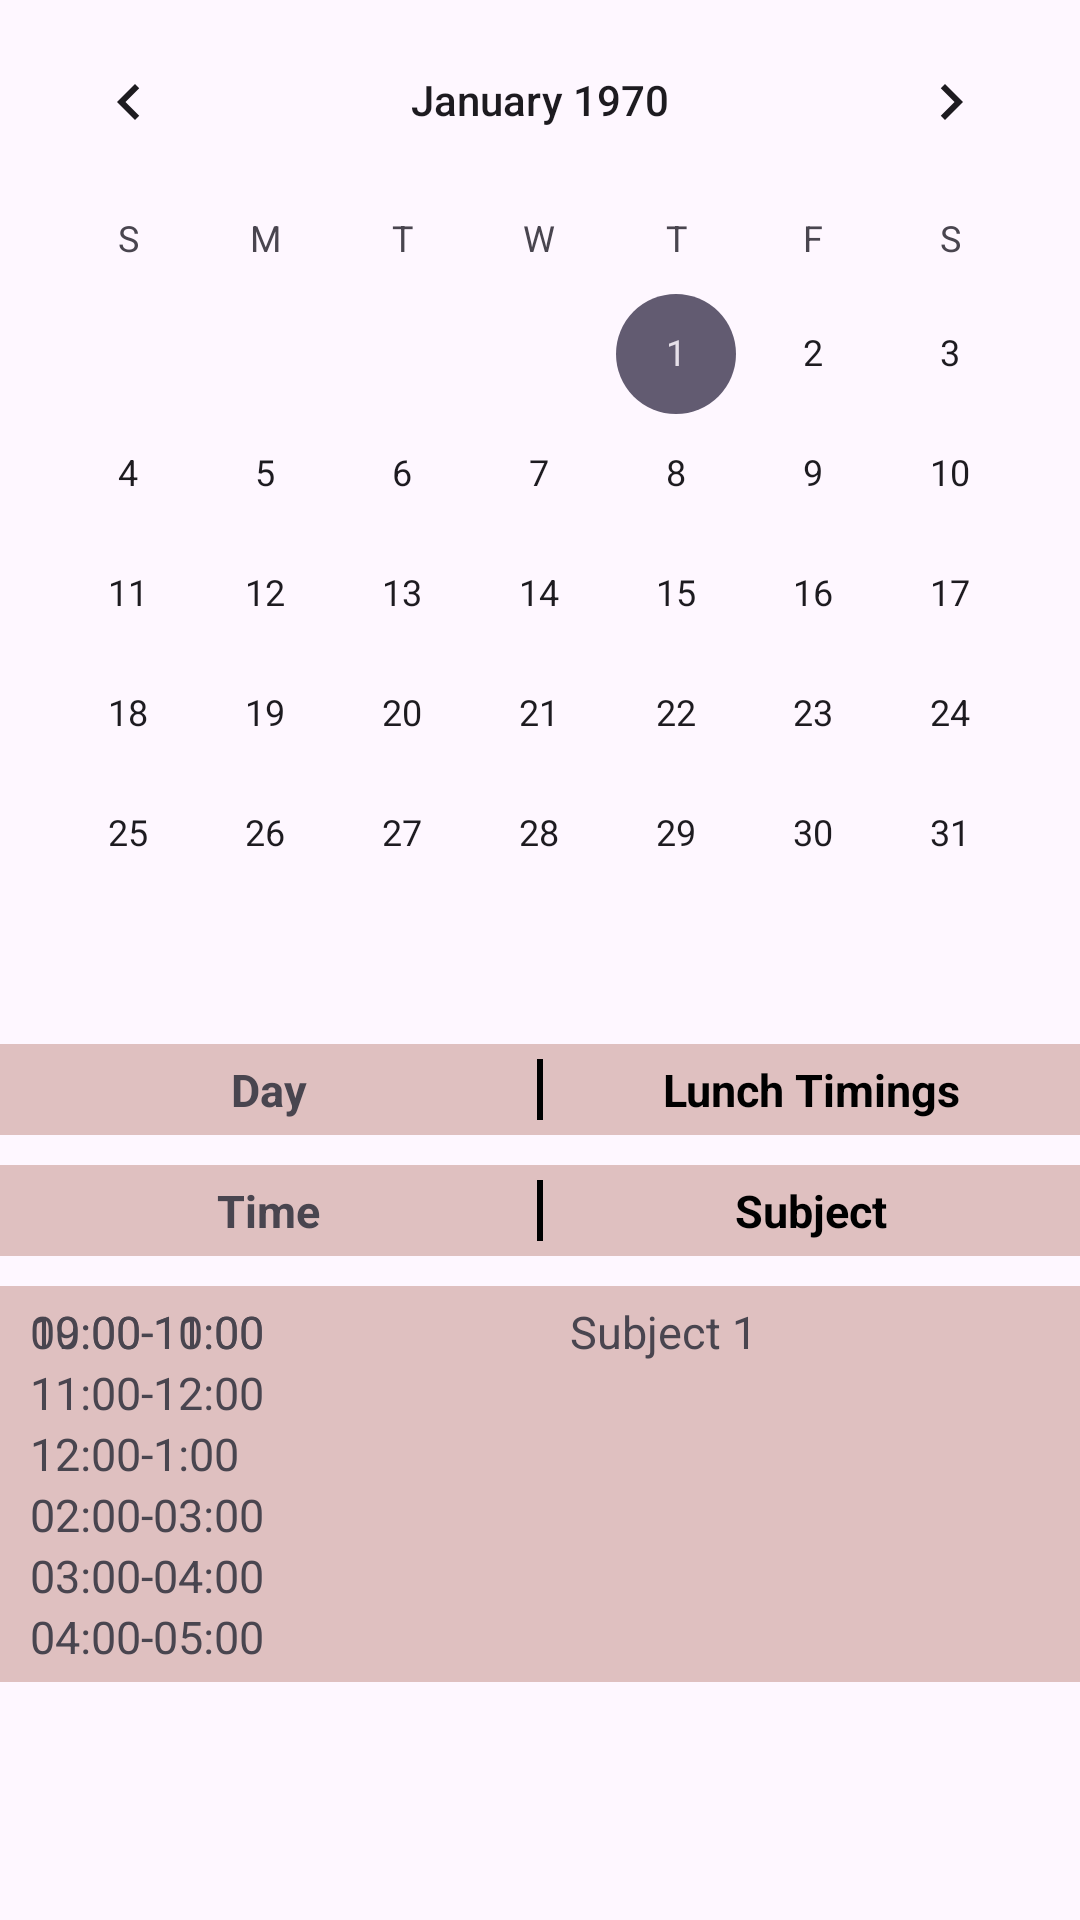

Here is an Android app screen rendered from its layout file. Give the layout XML and the strings, colors and styles it references.
<!-- AndroidManifest.xml: application theme Theme.MyApplication -->
<!-- res/layout/fragment_time_table.xml -->
<?xml version="1.0" encoding="utf-8"?>
<RelativeLayout xmlns:android="http://schemas.android.com/apk/res/android"
    xmlns:tools="http://schemas.android.com/tools"
    android:layout_width="match_parent"
    android:layout_height="match_parent"
    tools:context=".TimeTable">

    <CalendarView
        android:id="@+id/calendar"
        android:layout_width="match_parent"
        android:layout_height="wrap_content"/>

    <LinearLayout
        android:id="@+id/ttlayout"
        android:layout_below="@+id/calendar"
        android:layout_width="match_parent"
        android:layout_height="wrap_content"
        android:layout_marginTop="10dp"
        android:background="@color/newColor"
        android:paddingVertical="5dp"
        android:weightSum="10">


        <TextView
            android:id="@+id/day"
            android:layout_width="0dp"
            android:layout_height="wrap_content"
            android:layout_weight="5"
            android:gravity="center"
            android:text="Day"
            android:textSize="15dp"
            android:textStyle="bold" />

        <View
            android:layout_width="2dp"
            android:layout_height="match_parent"
            android:background="@color/black" />


        <TextView
            android:id="@+id/lunch"
            android:layout_width="0dp"
            android:layout_height="wrap_content"
            android:layout_weight="5"
            android:gravity="center"
            android:text="Lunch Timings"
            android:textColor="@color/black"
            android:textSize="15dp"
            android:textStyle="bold" />


    </LinearLayout>

    <LinearLayout
        android:id="@+id/t3layout"
        android:layout_width="match_parent"
        android:layout_height="wrap_content"
        android:layout_below="@+id/ttlayout"
        android:layout_marginTop="10dp"
        android:background="@color/newColor"
        android:paddingVertical="5dp">

        <TextView
            android:layout_width="0dp"
            android:layout_height="wrap_content"
            android:layout_weight="5"
            android:gravity="center"
            android:text="Time"
            android:textSize="15dp"
            android:textStyle="bold" />

        <View
            android:layout_width="2dp"
            android:layout_height="match_parent"
            android:background="@color/black" />

        <TextView
            android:id="@+id/subject"
            android:layout_width="0dp"
            android:layout_height="wrap_content"
            android:layout_weight="5"
            android:gravity="center"
            android:text="Subject"
            android:textColor="@color/black"
            android:textSize="15dp"
            android:textStyle="bold" />


    </LinearLayout>

    <RelativeLayout
        android:id="@+id/t2layout"
        android:layout_width="match_parent"
        android:layout_height="wrap_content"
        android:layout_below="@+id/t3layout"
        android:layout_marginTop="10dp"
        android:background="@color/newColor"
        android:paddingVertical="5dp">

<LinearLayout
    android:layout_width="match_parent"
    android:layout_height="wrap_content"
    android:orientation="horizontal">
        <TextView
            android:id="@+id/lec1"
            android:layout_weight="1"
            android:layout_width="match_parent"
            android:layout_height="wrap_content"
            android:layout_marginHorizontal="10dp"
            android:textSize="15dp"
            android:text="09:00-10:00" />

    <TextView
        android:id="@+id/sub1"
        android:layout_weight="1"
        android:layout_width="match_parent"
        android:layout_height="wrap_content"
        android:layout_marginHorizontal="10dp"
        android:text="Subject 1"
        android:textSize="15dp" />


</LinearLayout>

        <TextView
            android:id="@+id/lec2"
            android:layout_width="match_parent"
            android:layout_height="wrap_content"
            android:layout_below="@+id/lec1"
            android:layout_marginHorizontal="10dp"
            android:textSize="15dp"
            android:text="10:00-11:00" />

        <TextView
            android:id="@+id/lec3"
            android:layout_width="match_parent"
            android:layout_height="wrap_content"
            android:layout_below="@+id/lec2"
            android:layout_marginHorizontal="10dp"
            android:textSize="15dp"
            android:text="11:00-12:00" />

        <TextView
            android:id="@+id/lec4"
            android:layout_width="match_parent"
            android:layout_height="wrap_content"
            android:layout_below="@+id/lec3"
            android:textSize="15dp"
            android:layout_marginHorizontal="10dp"
            android:text="12:00-1:00" />

        <TextView
            android:id="@+id/lec5"
            android:layout_width="match_parent"
            android:layout_height="wrap_content"
            android:layout_below="@+id/lec4"
            android:textSize="15dp"
            android:layout_marginHorizontal="10dp"
            android:text="02:00-03:00" />

        <TextView
            android:id="@+id/lec6"
            android:layout_width="match_parent"
            android:layout_height="wrap_content"
            android:layout_below="@+id/lec5"
            android:textSize="15dp"
            android:layout_marginHorizontal="10dp"
            android:text="03:00-04:00" />

        <TextView
            android:id="@+id/lec7"
            android:layout_width="match_parent"
            android:layout_height="wrap_content"
            android:layout_below="@+id/lec6"
            android:textSize="15dp"
            android:layout_marginHorizontal="10dp"
            android:text="04:00-05:00" />
    </RelativeLayout>

    <RelativeLayout
        android:layout_width="match_parent"
        android:layout_height="wrap_content"
        android:layout_below="@+id/t2layout"
        android:layout_marginVertical="3dp">

        <androidx.recyclerview.widget.RecyclerView
            android:id="@+id/ttrecycler"
            android:layout_width="match_parent"
            android:layout_height="wrap_content" />
    </RelativeLayout>


</RelativeLayout>
<!-- resources referenced by this layout -->
<resources>
  <color name="black">#FF000000</color>
  <color name="newColor">#DFC0C0</color>
  <style name="Theme.MyApplication" parent="Base.Theme.MyApplication" />
  <style name="Base.Theme.MyApplication" parent="Theme.Material3.DayNight.NoActionBar">
          
          
      </style>
</resources>
